Photos from the image-classification dataset "split" in the GitHub repository Akshat-Aggarwal-200/Plant-Disease-Detection. Its 4 classes are: apple apple scab, apple black rot, apple cedar apple rust, apple healthy.

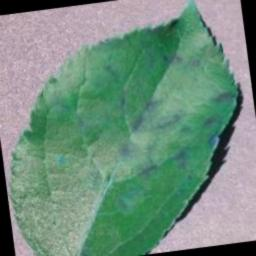
Label: apple apple scab

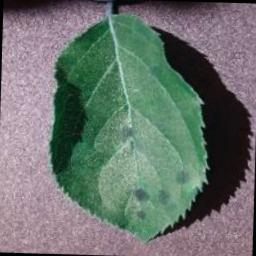
Label: apple apple scab

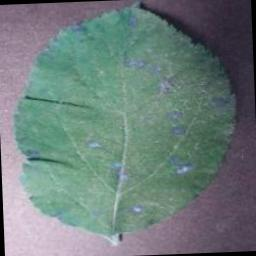
Label: apple cedar apple rust

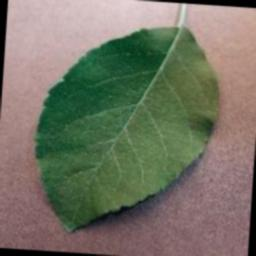
Label: apple healthy

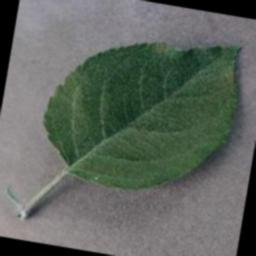
Label: apple healthy

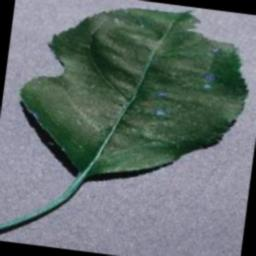
Label: apple black rot
